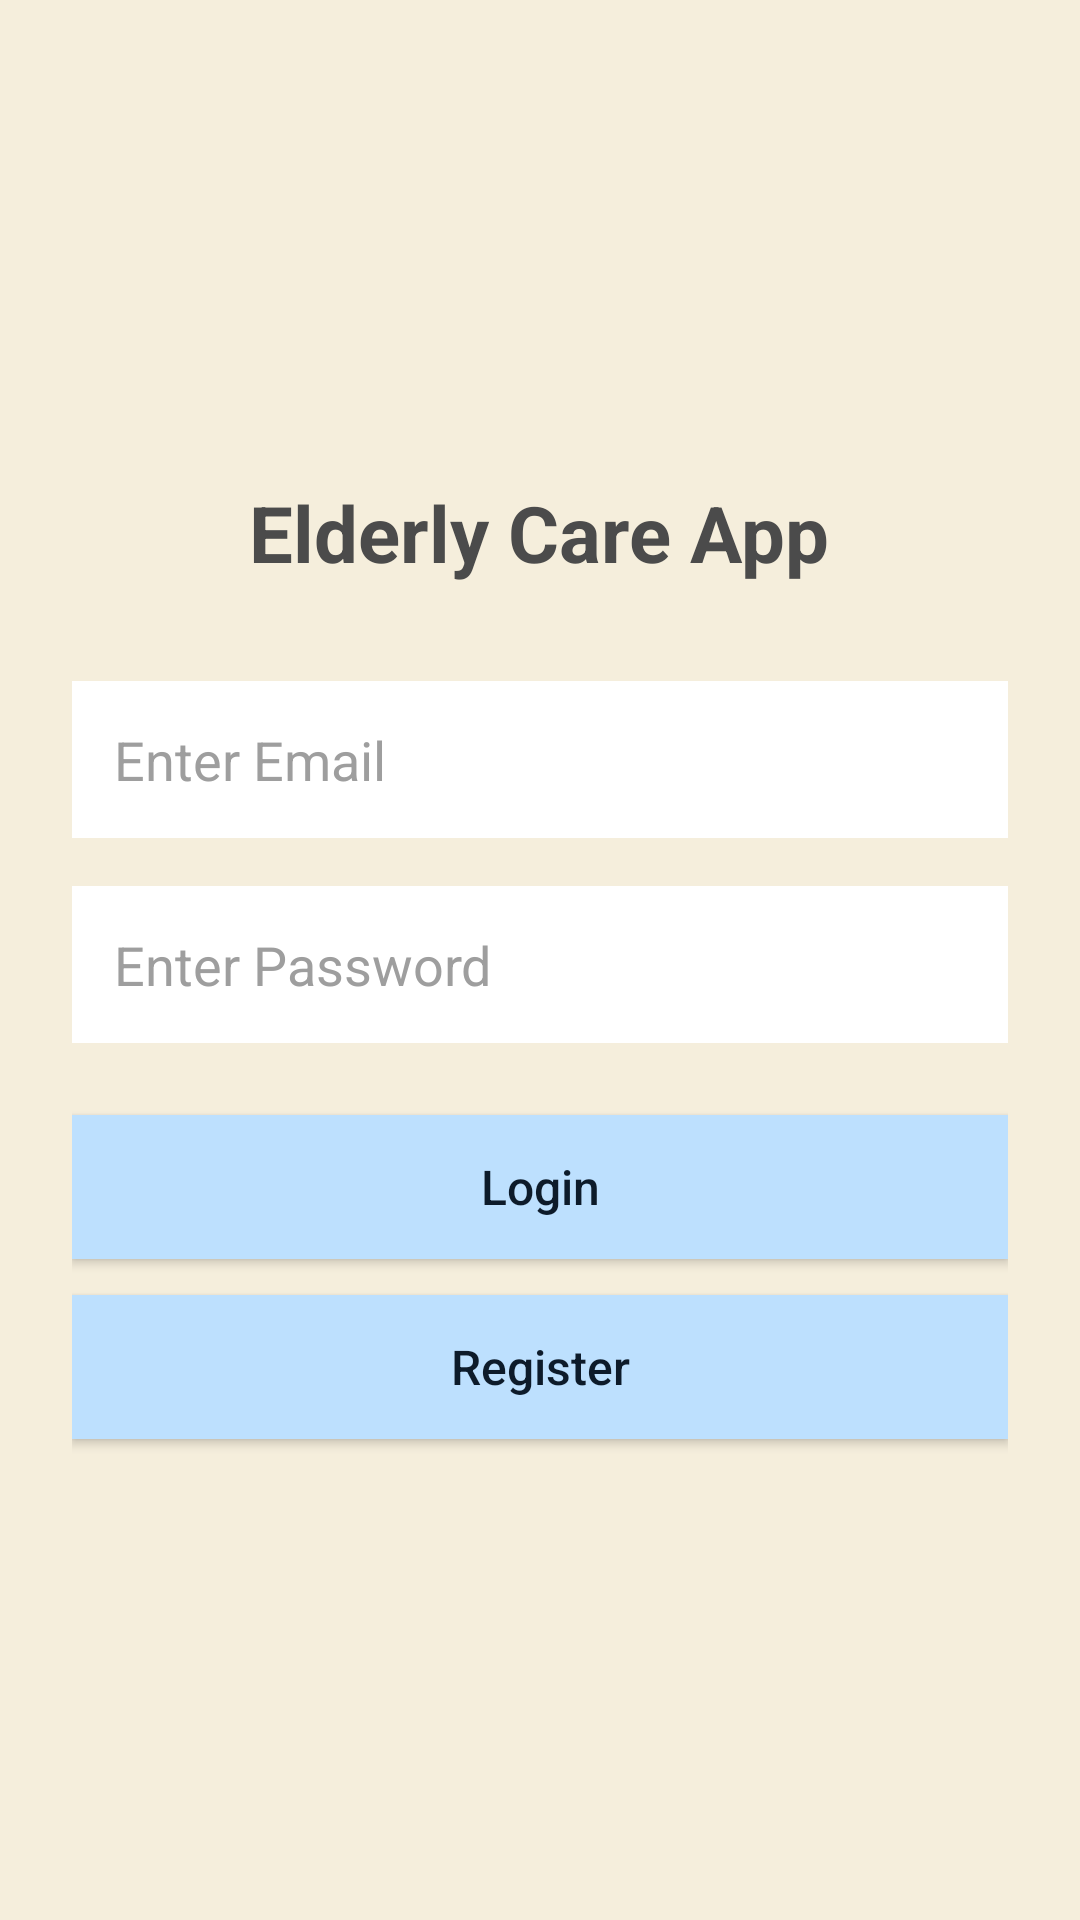

Here is an Android app screen rendered from its layout file. Give the layout XML and the strings, colors and styles it references.
<!-- AndroidManifest.xml: application theme Theme.ElderlyCareAppFinal -->
<!-- res/layout/activity_login_page.xml -->
<?xml version="1.0" encoding="utf-8"?>
<LinearLayout xmlns:android="http://schemas.android.com/apk/res/android"
    android:layout_width="match_parent"
    android:layout_height="match_parent"
    android:orientation="vertical"
    android:gravity="center"
    android:padding="24dp"
    android:background="#F5EEDC">

    <TextView
        android:id="@+id/titleText"
        android:layout_width="wrap_content"
        android:layout_height="wrap_content"
        android:text="Elderly Care App"
        android:textSize="26sp"
        android:textStyle="bold"
        android:textColor="#4B4B4B"
        android:layout_marginBottom="32dp" />

    <EditText
        android:id="@+id/emailInput"
        android:layout_width="match_parent"
        android:layout_height="wrap_content"
        android:hint="Enter Email"
        android:padding="14dp"
        android:textColor="#333333"
        android:textColorHint="#9E9E9E"
        android:background="#FFFFFF"
        android:layout_marginBottom="16dp" />

    <EditText
        android:id="@+id/passwordInput"
        android:layout_width="match_parent"
        android:layout_height="wrap_content"
        android:hint="Enter Password"
        android:padding="14dp"
        android:inputType="textPassword"
        android:textColor="#333333"
        android:textColorHint="#9E9E9E"
        android:background="#FFFFFF"
        android:layout_marginBottom="24dp" />

    <Button
        android:id="@+id/loginBtn"
        android:layout_width="match_parent"
        android:layout_height="wrap_content"
        android:text="Login"
        android:textAllCaps="false"
        android:textSize="16sp"
        android:textColor="#0D1B2A"
        android:padding="12dp"
        android:layout_marginBottom="12dp"
        android:background="#BDE0FE" />

    <Button
        android:id="@+id/registerBtn"
        android:layout_width="match_parent"
        android:layout_height="wrap_content"
        android:text="Register"
        android:textAllCaps="false"
        android:textSize="16sp"
        android:textColor="#0D1B2A"
        android:padding="12dp"
        android:background="#BDE0FE" />

</LinearLayout>
<!-- resources referenced by this layout -->
<resources>
  <style name="Theme.ElderlyCareAppFinal" parent="Theme.MaterialComponents.DayNight.DarkActionBar">
          
          <item name="colorPrimary">@color/purple_500</item>
          <item name="colorPrimaryVariant">@color/purple_700</item>
          <item name="colorOnPrimary">@color/white</item>
          
          <item name="colorSecondary">@color/teal_200</item>
          <item name="colorSecondaryVariant">@color/teal_700</item>
          <item name="colorOnSecondary">@color/black</item>
          
          <item name="android:statusBarColor">?attr/colorPrimaryVariant</item>
          
      </style>
  <color name="purple_500">#89C2D9</color>
  <color name="purple_700">#0D1B2A</color>
  <color name="white">#FFFFFFFF</color>
  <color name="teal_200">#BDE0FE</color>
  <color name="teal_700">#468FAF</color>
  <color name="black">#FF000000</color>
</resources>
